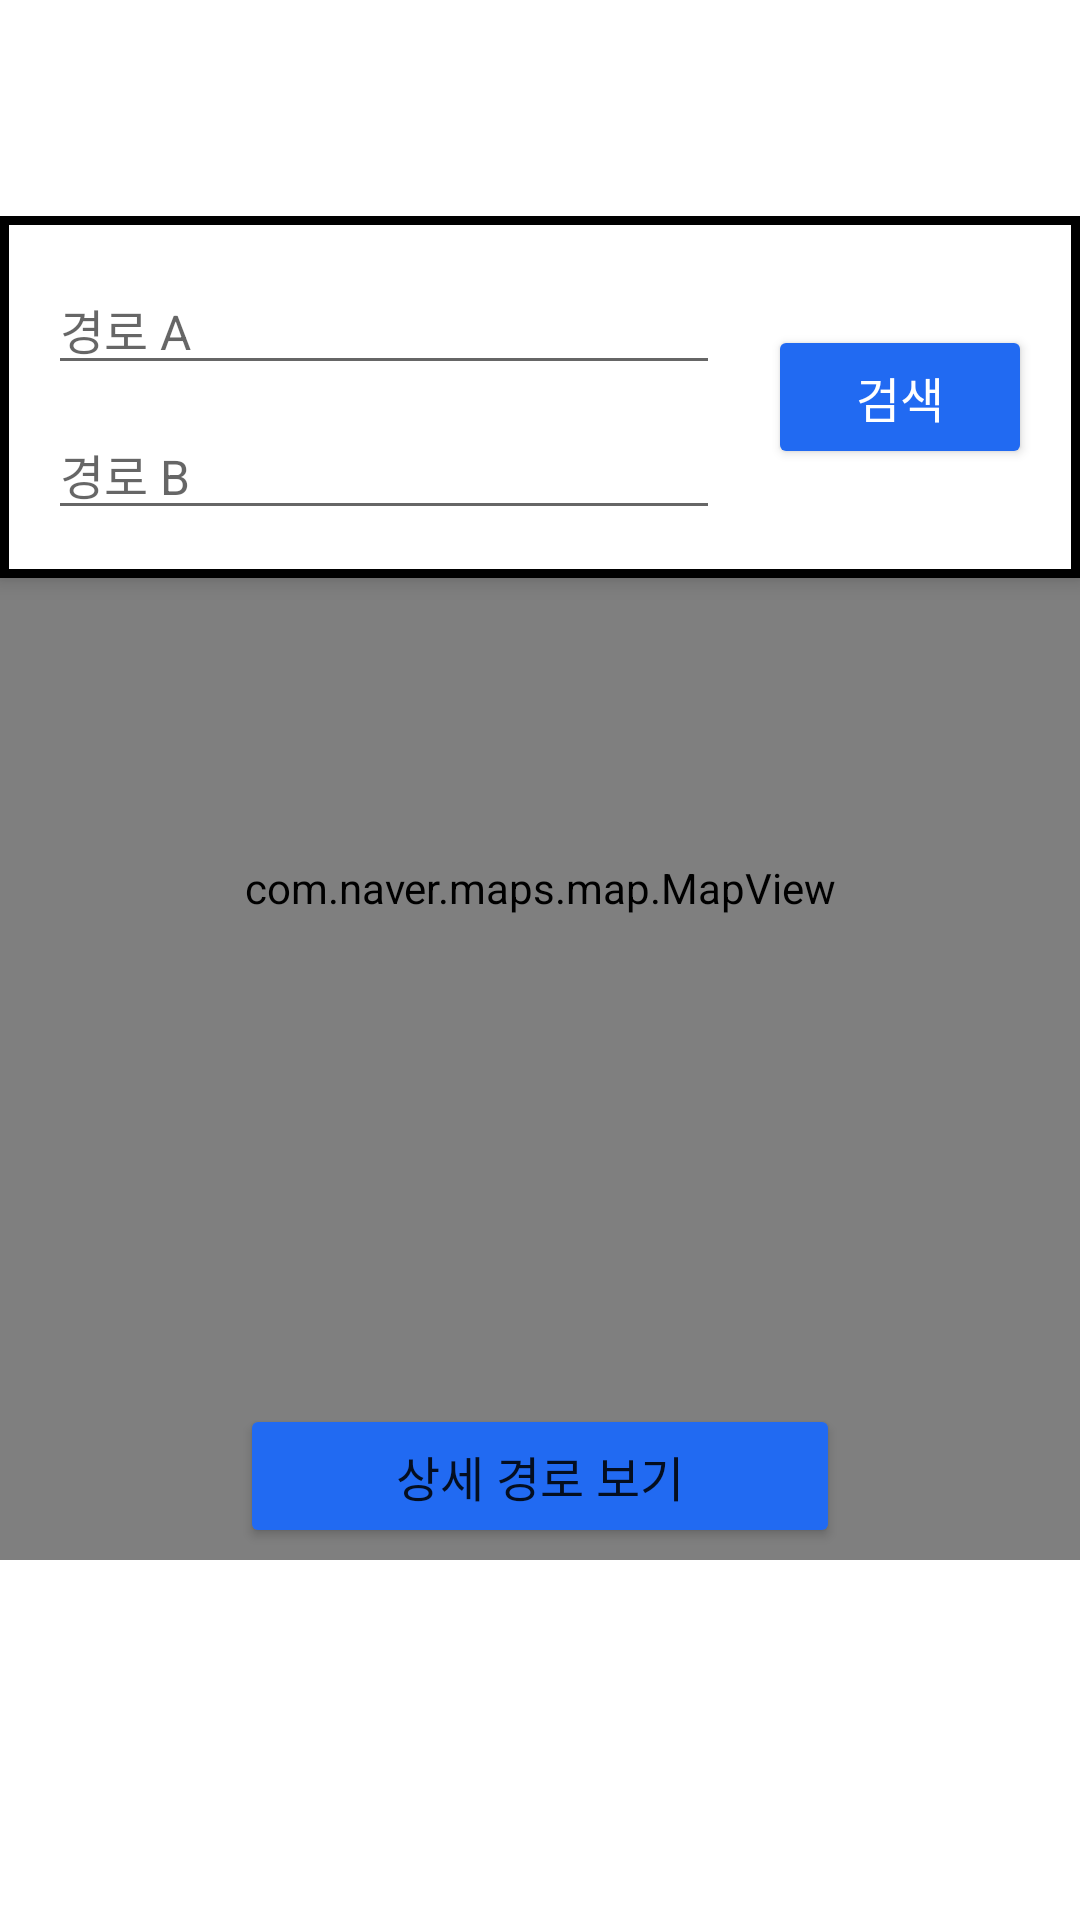

Reconstruct the res/layout file that produces this screen, plus the resources it refers to.
<!-- AndroidManifest.xml: application theme Theme.Myce -->
<!-- res/layout/fragment_directions.xml -->
<?xml version="1.0" encoding="utf-8"?>
<androidx.constraintlayout.widget.ConstraintLayout
    xmlns:android="http://schemas.android.com/apk/res/android"
    xmlns:app="http://schemas.android.com/apk/res-auto"
    xmlns:tools="http://schemas.android.com/tools"
    android:layout_width="match_parent"
    android:layout_height="match_parent"
    android:paddingTop="72dp"
    android:paddingBottom="70dp"
    android:fitsSystemWindows="true"
    tools:context=".ui.directions.DirectionsFragment">


    
    <com.naver.maps.map.MapView
        android:id="@+id/mapView"
        android:layout_width="0dp"
        android:layout_height="0dp"
        app:layout_constraintTop_toTopOf="parent"
        app:layout_constraintBottom_toBottomOf="parent"
        app:layout_constraintStart_toStartOf="parent"
        app:layout_constraintEnd_toEndOf="parent"
        android:layout_marginBottom="50dp"/>

    <LinearLayout
        android:layout_width="match_parent"
        android:layout_height="wrap_content"
        android:orientation="horizontal"
        android:padding="16dp"
        android:gravity="center_vertical"
        android:background="@drawable/rounded_panel_bg"
        android:elevation="4dp"
        app:layout_constraintTop_toTopOf="parent"
        app:layout_constraintStart_toStartOf="parent"
        app:layout_constraintEnd_toEndOf="parent">

        
        <LinearLayout
            android:layout_width="0dp"
            android:layout_height="wrap_content"
            android:layout_weight="1"
            android:orientation="vertical">

            <EditText
                android:id="@+id/routeA"
                android:layout_width="match_parent"
                android:layout_height="wrap_content"
                android:hint="경로 A"
                android:textSize="16sp"
                android:textColor="#000"
                android:inputType="text"
                android:layout_marginBottom="8dp" />

            <androidx.recyclerview.widget.RecyclerView
                android:id="@+id/recyclerResultsA"
                android:layout_width="0dp"
                android:layout_height="200dp"
                android:visibility="gone"
                app:layout_constraintTop_toBottomOf="@id/routeA"
                app:layout_constraintStart_toStartOf="@id/routeA"
                app:layout_constraintEnd_toEndOf="@id/routeA"/>

            <EditText
                android:id="@+id/routeB"
                android:layout_width="match_parent"
                android:layout_height="wrap_content"
                android:hint="경로 B"
                android:textSize="16sp"
                android:textColor="#000"
                android:inputType="text" />

            <androidx.recyclerview.widget.RecyclerView
                android:id="@+id/recyclerResultsB"
                android:layout_width="0dp"
                android:layout_height="200dp"
                android:visibility="gone"
                app:layout_constraintTop_toBottomOf="@id/routeB"
                app:layout_constraintStart_toStartOf="@id/routeB"
                app:layout_constraintEnd_toEndOf="@id/routeB"/>
        </LinearLayout>

        
        <Button
            android:id="@+id/btnSearch"
            android:layout_width="wrap_content"
            android:layout_height="wrap_content"
            android:text="검색"
            android:textSize="16sp"
            android:backgroundTint="#216AF2"
            android:textColor="#FFF"
            android:elevation="6dp"
            android:layout_marginStart="16dp" />
    </LinearLayout>


    
    <Button
        android:id="@+id/btnShowDetail"
        android:layout_width="200dp"
        android:layout_height="wrap_content"
        android:text="상세 경로 보기"
        android:textSize="16sp"
        android:backgroundTint="#216AF2"
        app:layout_constraintBottom_toBottomOf="parent"
        app:layout_constraintStart_toStartOf="parent"
        app:layout_constraintEnd_toEndOf="parent"
        android:layout_marginBottom="54dp" />


</androidx.constraintlayout.widget.ConstraintLayout>
<!-- resources referenced by this layout -->
<resources>
  <!-- drawable rounded_panel_bg (drawable) -->
  <?xml version="1.0" encoding="utf-8"?>
  <shape xmlns:android="http://schemas.android.com/apk/res/android"
      android:shape="rectangle">
      <solid android:color="#FFFFFF"/>
      <corners android:radius="0dp"/>
      <stroke
          android:width="3dp"
          android:color="#000000" />
      <padding android:left="8dp" android:top="8dp" android:right="8dp" android:bottom="8dp"/>
  </shape>
  <style name="Theme.Myce" parent="Theme.MaterialComponents.DayNight.NoActionBar">
          
          <item name="colorPrimary">@color/purple_500</item>
          <item name="colorPrimaryVariant">@color/purple_700</item>
          <item name="colorOnPrimary">@color/white</item>
          
          <item name="colorSecondary">@color/teal_200</item>
          <item name="colorSecondaryVariant">@color/teal_700</item>
          <item name="colorOnSecondary">@color/black</item>
          
          <item name="android:statusBarColor">@color/purple_700</item>
          
      </style>
  <!-- not gathered from this repository: default colours our renderer supplied (Android Studio template values) -->
  <color name="purple_500">#FF6200EE</color>
  <color name="purple_700">#FF3700B3</color>
  <color name="teal_200">#FF03DAC5</color>
  <color name="teal_700">#FF018786</color>
  <color name="black">#FF000000</color>
  <color name="white">#FFFFFFFF</color>
</resources>
